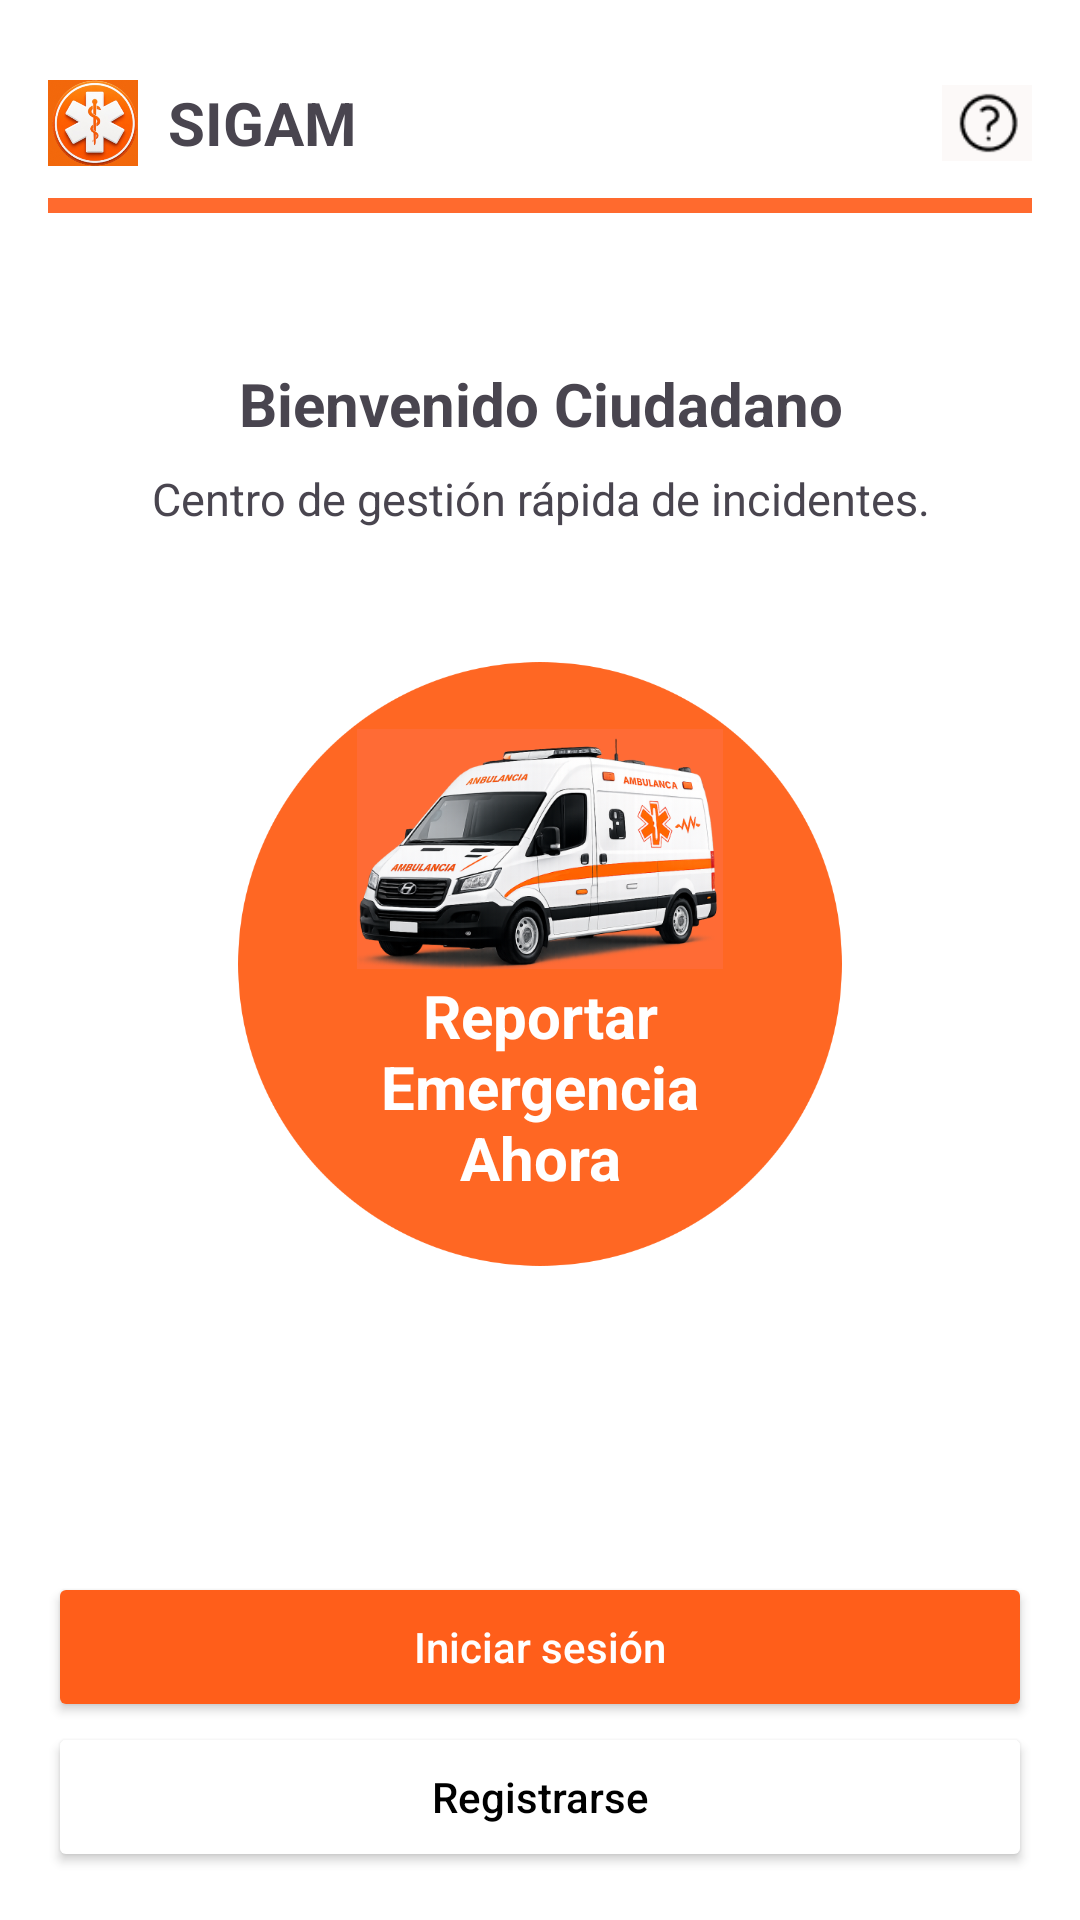

Produce the Android XML layout that renders to this screen, including the resource entries it uses.
<!-- AndroidManifest.xml: application theme Theme.SSIGAM -->
<!-- res/layout/activity_inicio_usuario.xml -->
<?xml version="1.0" encoding="utf-8"?>
<LinearLayout
    xmlns:android="http://schemas.android.com/apk/res/android"
    android:id="@+id/layoutRoot"
    android:layout_width="match_parent"
    android:layout_height="match_parent"
    android:orientation="vertical"
    android:background="#FFFFFF"
    android:padding="16dp">

    <LinearLayout
        android:id="@+id/layoutHeader"
        android:layout_width="match_parent"
        android:layout_height="50dp"
        android:orientation="horizontal"
        android:gravity="center_vertical">

        <ImageView
            android:id="@+id/imgLogoSuperior"
            android:layout_width="30dp"
            android:layout_height="30dp"
            android:src="@drawable/superior" />

        <TextView
            android:id="@+id/txtSigam"
            android:layout_width="0dp"
            android:layout_height="wrap_content"
            android:layout_weight="1"
            android:text="  SIGAM"
            android:textStyle="bold"
            android:textSize="20sp" />

        <ImageView
            android:id="@+id/imgPregunta"
            android:layout_width="30dp"
            android:layout_height="30dp"
            android:src="@drawable/pregunta" />

    </LinearLayout>

    <View
        android:id="@+id/viewLineaNaranja"
        android:layout_width="match_parent"
        android:layout_height="5dp"
        android:background="#FF6A2E" />

    <TextView
        android:id="@+id/txtBienvenido"
        android:layout_width="match_parent"
        android:layout_height="wrap_content"
        android:text="Bienvenido Ciudadano"
        android:textStyle="bold"
        android:textSize="20sp"
        android:gravity="center"
        android:layout_marginTop="50dp" />

    <TextView
        android:id="@+id/txtSubtitulo"
        android:layout_width="match_parent"
        android:layout_height="wrap_content"
        android:text="Centro de gestión rápida de incidentes."
        android:gravity="center"
        android:layout_marginTop="8dp"
        android:textSize="15sp" />

    <FrameLayout
        android:id="@+id/frameEmergencia"
        android:layout_width="230dp"
        android:layout_height="230dp"
        android:layout_gravity="center"
        android:layout_marginTop="30dp"
        android:background="@drawable/circulo">

        <LinearLayout
            android:id="@+id/layoutEmergenciaInterior"
            android:layout_width="match_parent"
            android:layout_height="match_parent"
            android:orientation="vertical"
            android:gravity="center">

            <ImageView
                android:id="@+id/imgAmbulancia2"
                android:layout_width="150dp"
                android:layout_height="80dp"
                android:src="@drawable/ambulancia2" />

            <TextView
                android:id="@+id/txtReportarEmergencia"
                android:layout_width="match_parent"
                android:layout_height="wrap_content"
                android:text="Reportar          Emergencia               Ahora"
                android:textStyle="bold"
                android:textSize="20sp"
                android:textColor="#fff"
                android:gravity="center"
                android:layout_marginTop="2dp" />
        </LinearLayout>
    </FrameLayout>

    <View
        android:id="@+id/viewSpacer"
        android:layout_width="match_parent"
        android:layout_height="0dp"
        android:layout_weight="1" />

    <Button
        android:id="@+id/btnLogin"
        android:layout_width="match_parent"
        android:layout_height="50dp"
        android:text="Iniciar sesión"
        android:textAllCaps="false"
        android:backgroundTint="#FF5E1A"
        android:textColor="@color/white"/>

    <Button
        android:id="@+id/btnRegis"
        android:layout_width="match_parent"
        android:layout_height="50dp"
        android:text="Registrarse"
        android:textAllCaps="false"
        android:backgroundTint="@color/white"
        android:textColor="@color/black"/>

</LinearLayout>
<!-- resources referenced by this layout -->
<resources>
  <color name="black">#FF000000</color>
  <color name="white">#FFFFFFFF</color>
  <!-- drawable ambulancia2: png bitmap (drawable, 234319 bytes) -->
  <!-- drawable circulo: png bitmap (drawable, 21970 bytes) -->
  <!-- drawable pregunta: png bitmap (drawable, 776 bytes) -->
  <!-- drawable superior: png bitmap (drawable, 89662 bytes) -->
  <style name="Theme.SSIGAM" parent="Base.Theme.SSIGAM" />
  <style name="Base.Theme.SSIGAM" parent="Theme.Material3.DayNight.NoActionBar">
          
          
      </style>
</resources>
